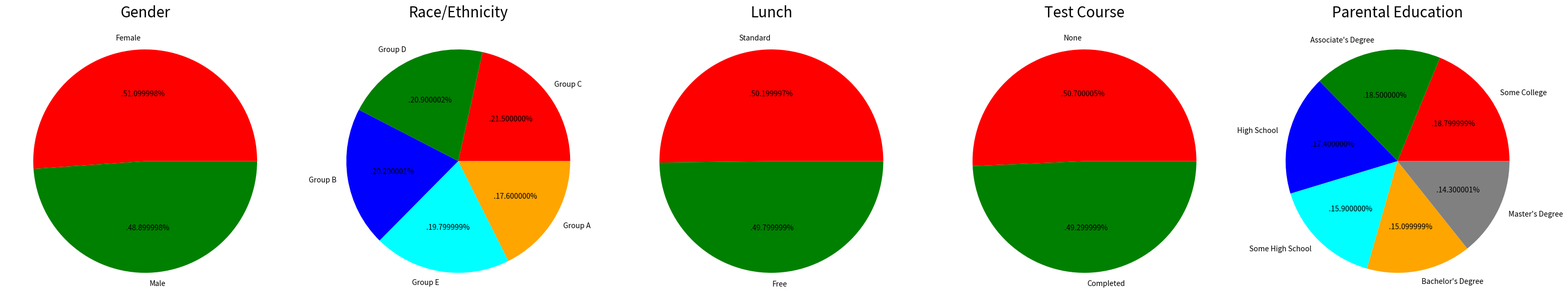
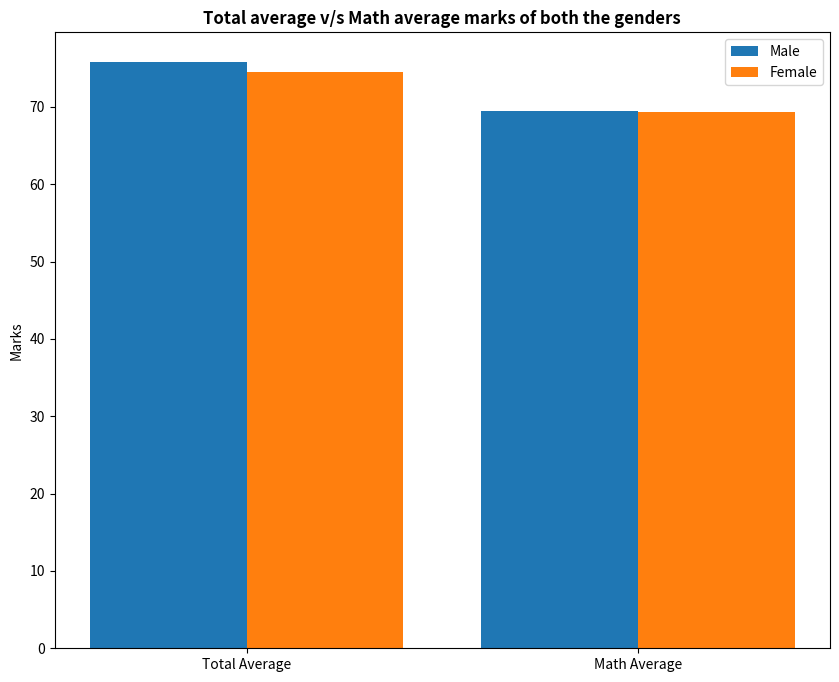
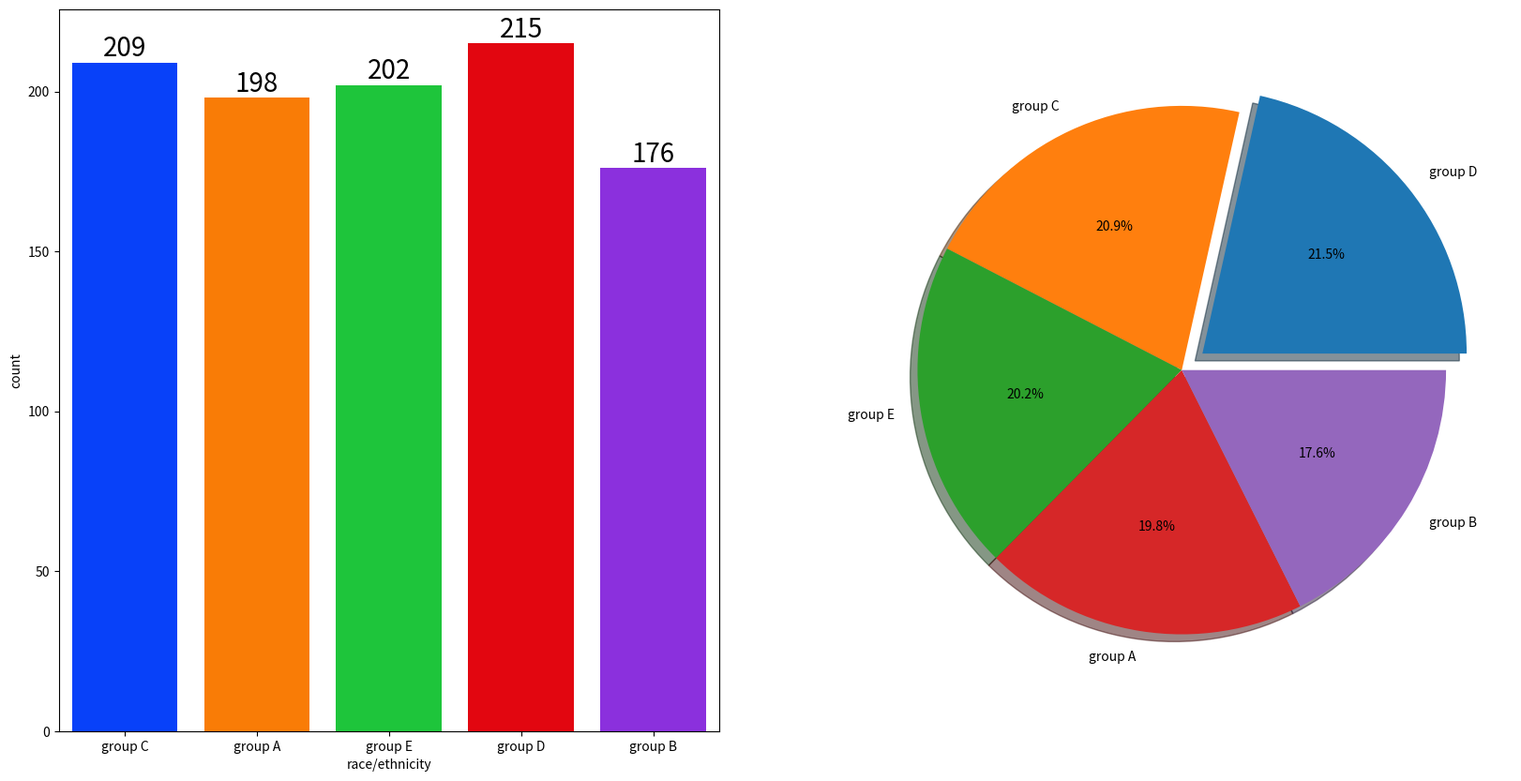
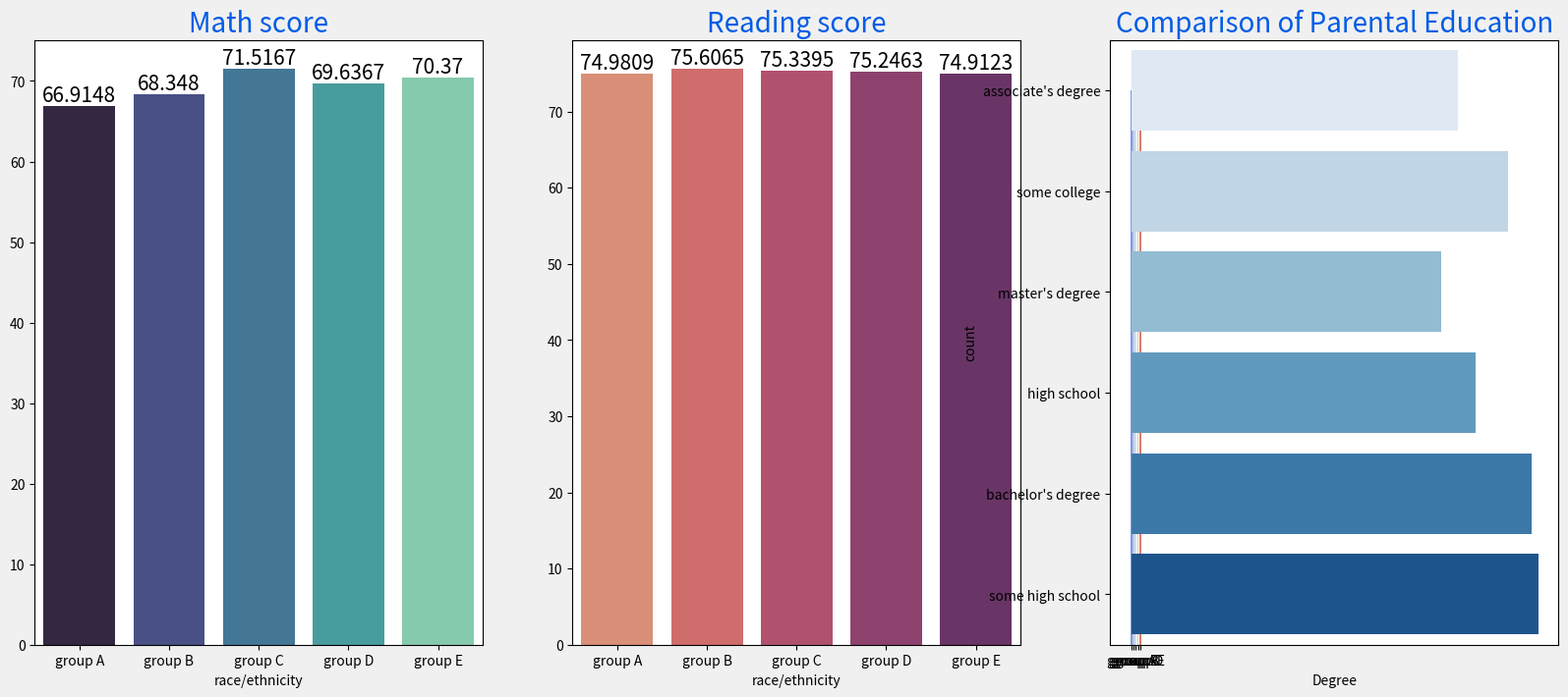
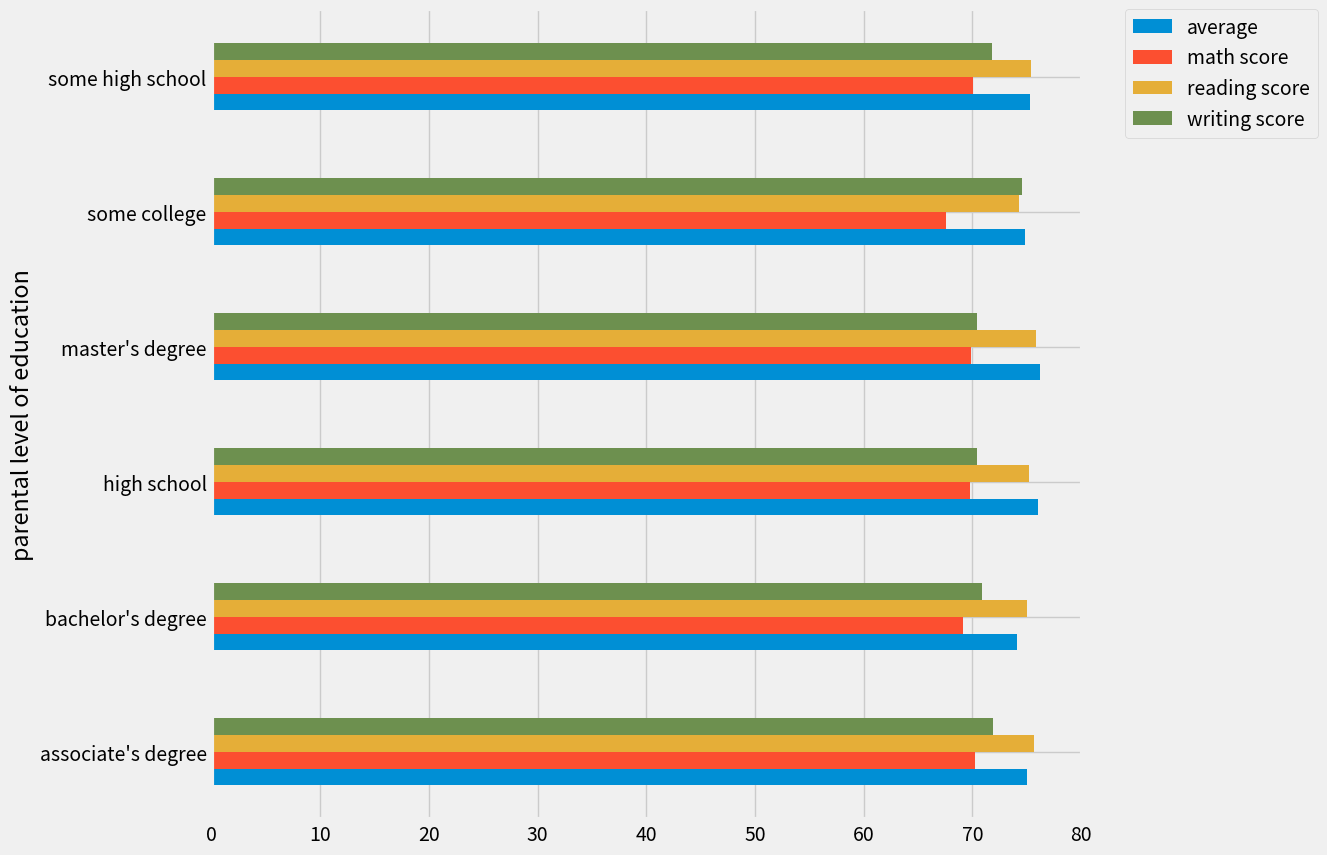
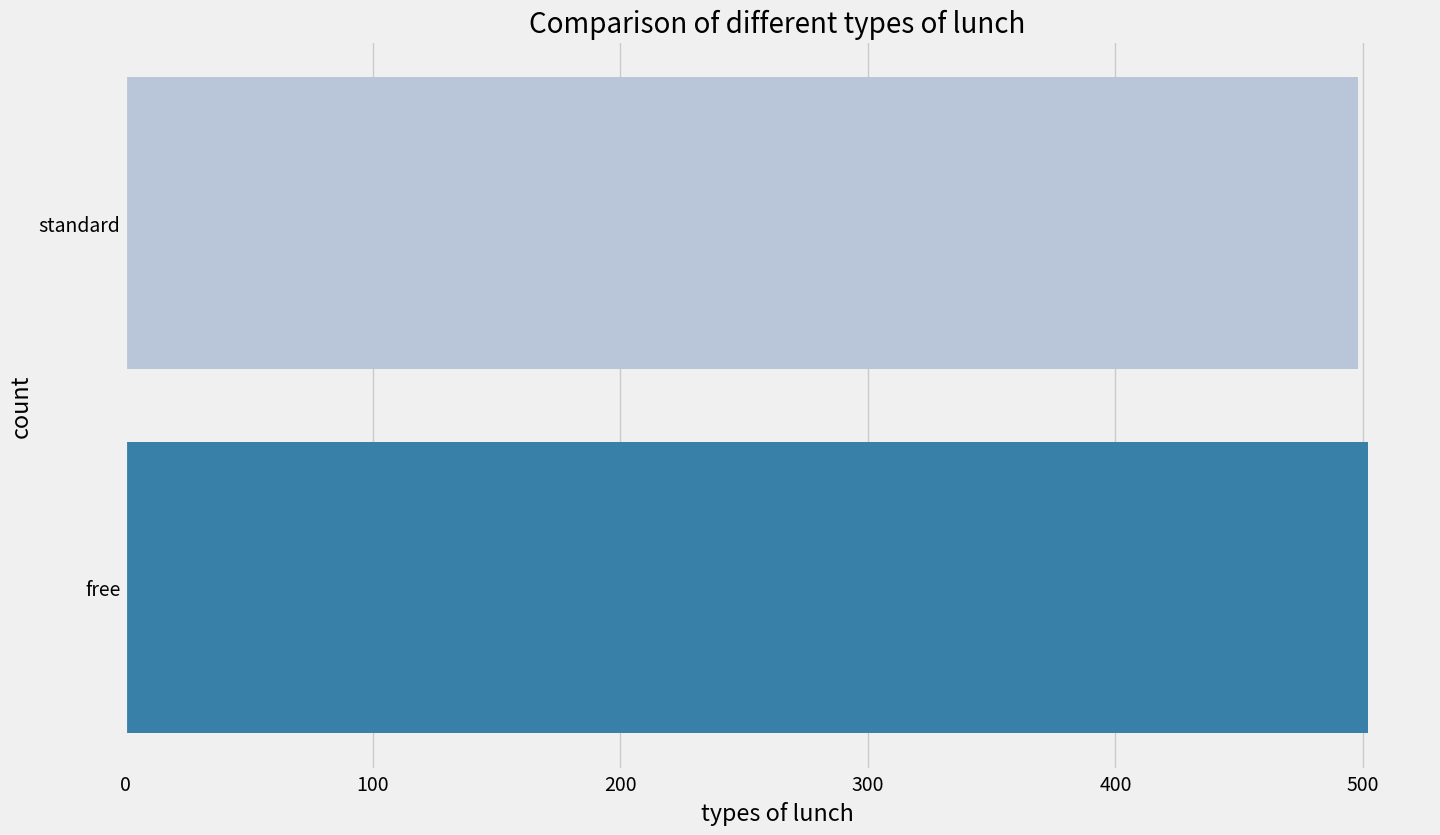
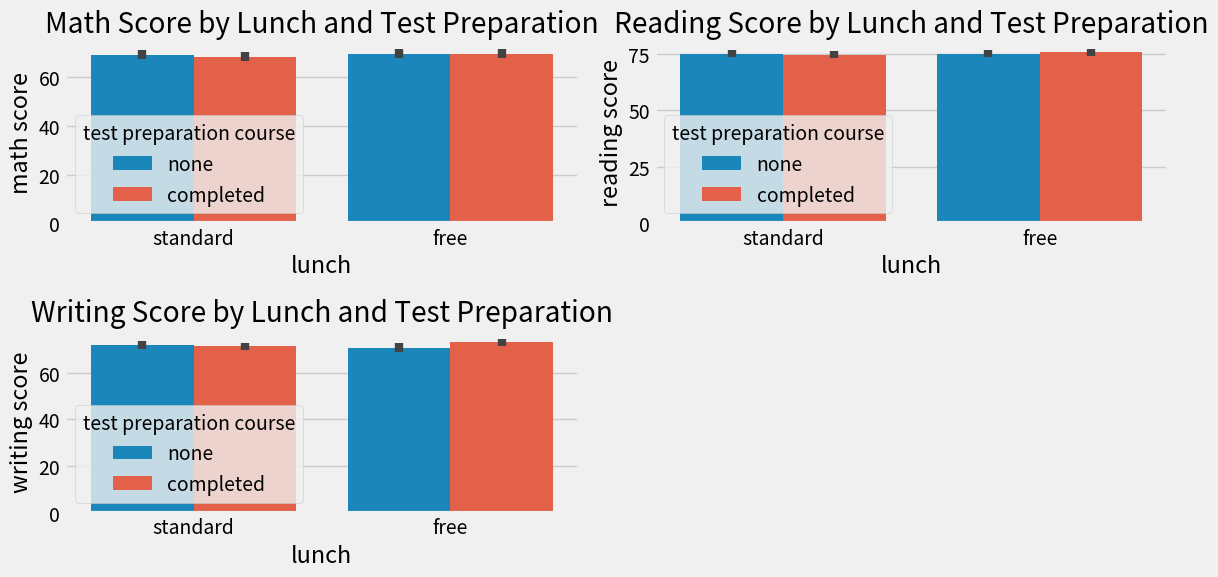
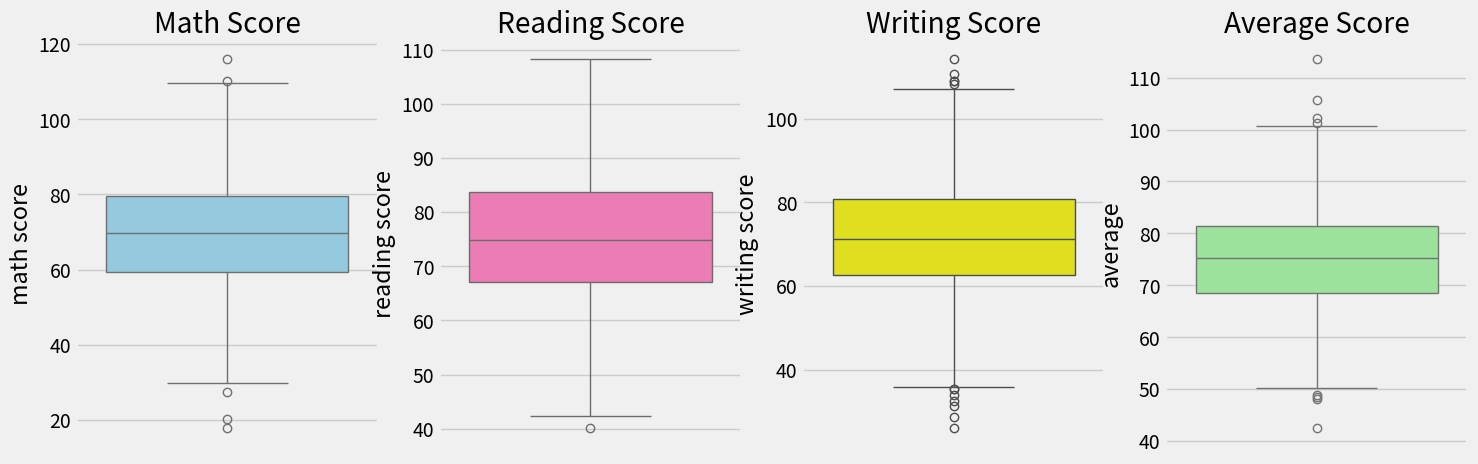

Write the Python code that produced these figures, in order.
import matplotlib.pyplot as plt
import seaborn as sns
import pandas as pd
import numpy as np

# Create sample dataframe
np.random.seed(42)
data = {
    'average': np.random.normal(75, 10, 1000),
    'gender': np.random.choice(['male', 'female'], 1000),
    'race/ethnicity': np.random.choice(['group A', 'group B', 'group C', 'group D', 'group E'], 1000),
    'math score': np.random.normal(70, 15, 1000),
    'reading score': np.random.normal(75, 12, 1000),
    'writing score': np.random.normal(72, 14, 1000),
    'lunch': np.random.choice(['standard', 'free'], 1000),
    'test preparation course': np.random.choice(['none', 'completed'], 1000),
    'parental level of education': np.random.choice(['some high school', 'high school', 'some college', "associate's degree", "bachelor's degree", "master's degree"], 1000)
}
df = pd.DataFrame(data)

plt.rcParams['figure.figsize'] = (30, 12)

plt.subplot(1, 5, 1)
size = df['gender'].value_counts()
labels = 'Female', 'Male'
color = ['red','green']


plt.pie(size, colors = color, labels = labels,autopct = '.%2f%%')
plt.title('Gender', fontsize = 20)
plt.axis('off')



plt.subplot(1, 5, 2)
size = df['race/ethnicity'].value_counts()
labels = 'Group C', 'Group D','Group B','Group E','Group A'
color = ['red', 'green', 'blue', 'cyan','orange']

plt.pie(size, colors = color,labels = labels,autopct = '.%2f%%')
plt.title('Race/Ethnicity', fontsize = 20)
plt.axis('off')



plt.subplot(1, 5, 3)
size = df['lunch'].value_counts()
labels = 'Standard', 'Free'
color = ['red','green']

plt.pie(size, colors = color,labels = labels,autopct = '.%2f%%')
plt.title('Lunch', fontsize = 20)
plt.axis('off')


plt.subplot(1, 5, 4)
size = df['test preparation course'].value_counts()
labels = 'None', 'Completed'
color = ['red','green']

plt.pie(size, colors = color,labels = labels,autopct = '.%2f%%')
plt.title('Test Course', fontsize = 20)
plt.axis('off')


plt.subplot(1, 5, 5)
size = df['parental level of education'].value_counts()
labels = 'Some College', "Associate's Degree",'High School','Some High School',"Bachelor's Degree","Master's Degree"
color = ['red', 'green', 'blue', 'cyan','orange','grey']

plt.pie(size, colors = color,labels = labels,autopct = '.%2f%%')
plt.title('Parental Education', fontsize = 20)
plt.axis('off')


plt.tight_layout()
plt.grid()

plt.show()

gender_group = df.groupby('gender').mean(numeric_only=True)
gender_group

plt.figure(figsize=(10, 8))

X = ['Total Average','Math Average']


female_scores = [gender_group['average']['female'], gender_group['math score']['female']]
male_scores = [gender_group['average']['male'], gender_group['math score']['male']]

X_axis = np.arange(len(X))
  
plt.bar(X_axis - 0.2, male_scores, 0.4, label = 'Male')
plt.bar(X_axis + 0.2, female_scores, 0.4, label = 'Female')
  
plt.xticks(X_axis, X)
plt.ylabel("Marks")
plt.title("Total average v/s Math average marks of both the genders", fontweight='bold')
plt.legend()
plt.show()

f,ax=plt.subplots(1,2,figsize=(20,10))
sns.countplot(x='race/ethnicity', data=df, palette = 'bright',ax=ax[0],saturation=0.95)
for container in ax[0].containers:
    ax[0].bar_label(container,color='black',size=20)
    
ax[1].pie(x = df['race/ethnicity'].value_counts(),labels=df['race/ethnicity'].value_counts().index,explode=[0.1,0,0,0,0],autopct='%1.1f%%',shadow=True)
plt.show()

Group_data2=df.groupby('race/ethnicity')
f,ax=plt.subplots(1,3,figsize=(20,8))
sns.barplot(x=Group_data2['math score'].mean().index,y=Group_data2['math score'].mean().values,palette = 'mako',ax=ax[0])
ax[0].set_title('Math score',color='#005ce6',size=20)

for container in ax[0].containers:
    ax[0].bar_label(container,color='black',size=15)

sns.barplot(x=Group_data2['reading score'].mean().index,y=Group_data2['reading score'].mean().values,palette = 'flare',ax=ax[1])
ax[1].set_title('Reading score',color='#005ce6',size=20)

for container in ax[1].containers:
    ax[1].bar_label(container,color='black',size=15)

sns.barplot(x=Group_data2['writing score'].mean().index,y=Group_data2['writing score'].mean().values,palette = 'coolwarm',ax=ax[2])
ax[2].set_title('Writing score',color='#005ce6',size=20)

for container in ax[2].containers:
    ax[2].bar_label(container,color='black',size=15)

plt.rcParams['figure.figsize'] = (15, 9)
plt.style.use('fivethirtyeight')
sns.countplot(df['parental level of education'], palette = 'Blues')
plt.title('Comparison of Parental Education', fontweight = 30, fontsize = 20)
plt.xlabel('Degree')
plt.ylabel('count')
plt.show()

df.groupby('parental level of education').agg('mean', numeric_only=True).plot(kind='barh',figsize=(10,10))
plt.legend(bbox_to_anchor=(1.05, 1), loc=2, borderaxespad=0.)
plt.show()

plt.rcParams['figure.figsize'] = (15, 9)
sns.countplot(df['lunch'], palette = 'PuBu')
plt.title('Comparison of different types of lunch', fontweight = 30, fontsize = 20)
plt.xlabel('types of lunch')
plt.ylabel('count')
plt.show()

plt.figure(figsize=(12,6))
plt.subplot(2,2,1)
sns.barplot(x='lunch', y='math score', hue='test preparation course', data=df)
plt.title('Math Score by Lunch and Test Preparation')

plt.subplot(2,2,2)
sns.barplot(x='lunch', y='reading score', hue='test preparation course', data=df)
plt.title('Reading Score by Lunch and Test Preparation')

plt.subplot(2,2,3)
sns.barplot(x='lunch', y='writing score', hue='test preparation course', data=df)
plt.title('Writing Score by Lunch and Test Preparation')

plt.tight_layout()
plt.show()

plt.subplots(1,4,figsize=(16,5))
plt.subplot(141)
sns.boxplot(df['math score'],color='skyblue')
plt.title('Math Score')

plt.subplot(142)
sns.boxplot(df['reading score'],color='hotpink')
plt.title('Reading Score')

plt.subplot(143)
sns.boxplot(df['writing score'],color='yellow')
plt.title('Writing Score')

plt.subplot(144)
sns.boxplot(df['average'],color='lightgreen')
plt.title('Average Score')

plt.show()
